Labelled photos from "dataset2mo", an image-classification folder in lei047483-a11y/TCM-MicroScope. The possible labels are: arborvitae seed, baiziren, banxiaqu, chinese angelica, chuanqiong, cinnabar, cinnamon bark, codonopsis root, cuwuweizi, danggui, dangshen, fuling, honey fried astragalus, honey fried licorice, poria, processed pinellia, rougui, sour jujube seed, suanzaoren, szechuan lovage rhizome, vinegar processed schisandra, zhigancao, zhihuangqi, zhusha.

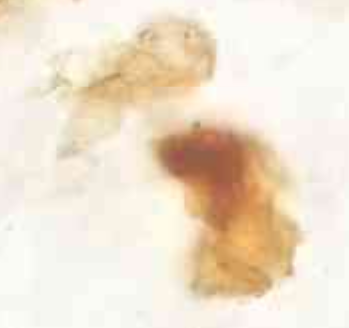
Label: szechuan lovage rhizome

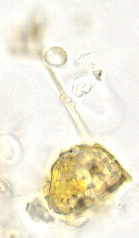
Label: cinnamon bark

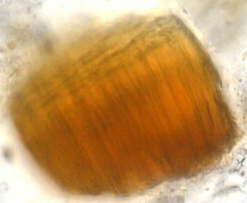
Label: banxiaqu

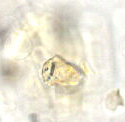
Label: chuanqiong

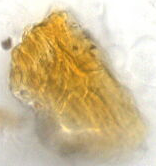
Label: arborvitae seed

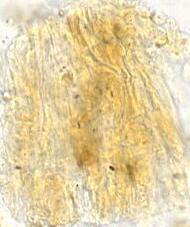
Label: baiziren
